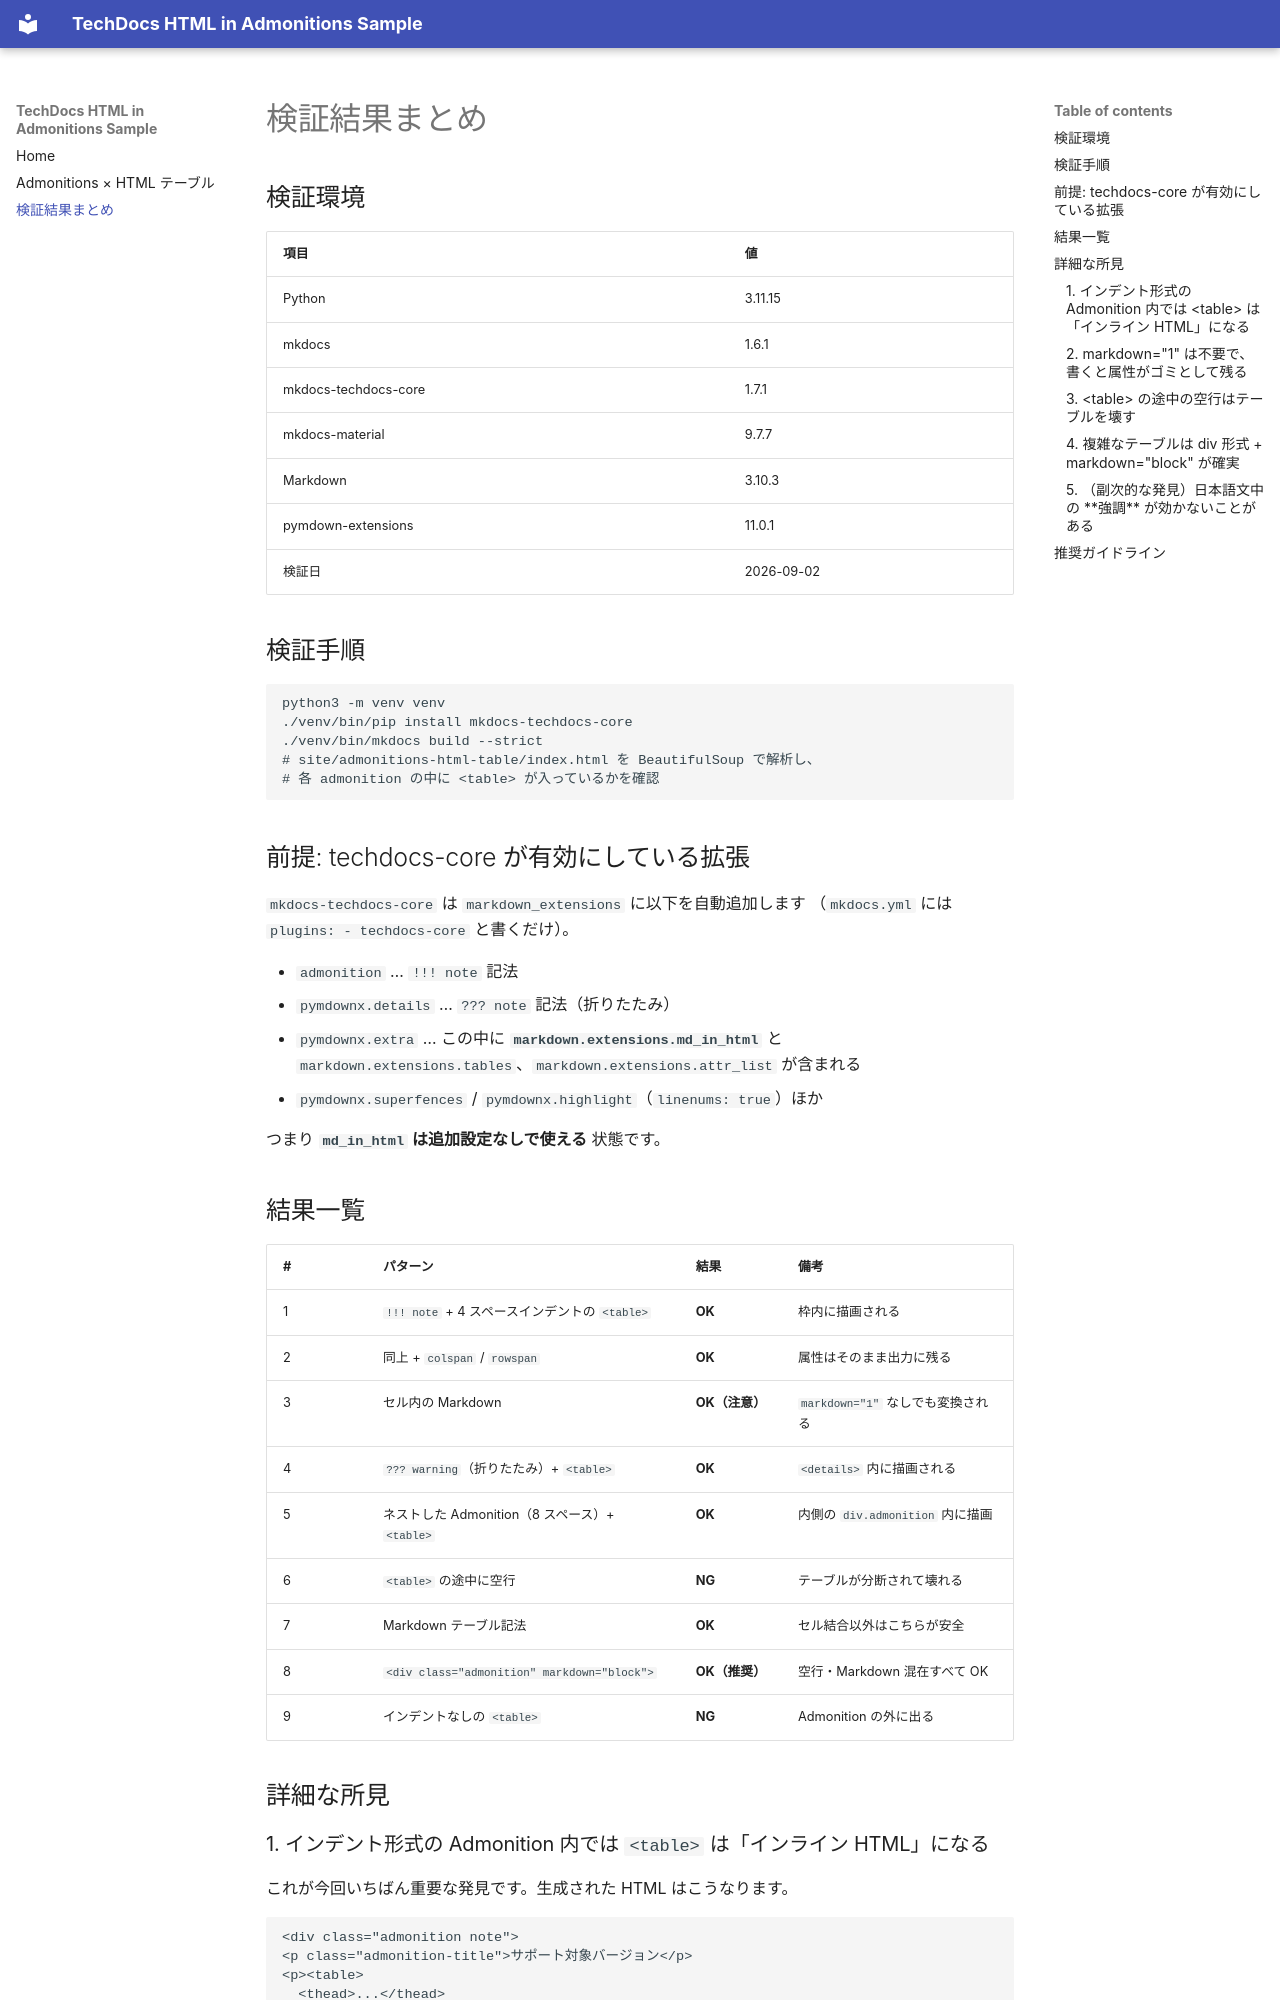

repository: k-srkw/techdocs-test · page: findings/index.html · generator: mkdocs

# 検証結果まとめ

## 検証環境

| 項目 | 値 |
| --- | --- |
| Python | 3.11.15 |
| mkdocs | 1.6.1 |
| mkdocs-techdocs-core | 1.7.1 |
| mkdocs-material | 9.7.7 |
| Markdown | 3.10.3 |
| pymdown-extensions | 11.0.1 |
| 検証日 | 2026-09-02 |

## 検証手順

```bash
python3 -m venv venv
./venv/bin/pip install mkdocs-techdocs-core
./venv/bin/mkdocs build --strict
# site/admonitions-html-table/index.html を BeautifulSoup で解析し、
# 各 admonition の中に <table> が入っているかを確認
```

## 前提: techdocs-core が有効にしている拡張

`mkdocs-techdocs-core` は `markdown_extensions` に以下を自動追加します
（`mkdocs.yml` には `plugins: - techdocs-core` と書くだけ）。

- `admonition` … `!!! note` 記法
- `pymdownx.details` … `??? note` 記法（折りたたみ）
- `pymdownx.extra` … この中に **`markdown.extensions.md_in_html`** と
  `markdown.extensions.tables`、`markdown.extensions.attr_list` が含まれる
- `pymdownx.superfences` / `pymdownx.highlight`（`linenums: true`）ほか

つまり **`md_in_html` は追加設定なしで使える** 状態です。

## 結果一覧

| # | パターン | 結果 | 備考 |
| --- | --- | --- | --- |
| 1 | `!!! note` + 4 スペースインデントの `<table>` | **OK** | 枠内に描画される |
| 2 | 同上 + `colspan` / `rowspan` | **OK** | 属性はそのまま出力に残る |
| 3 | セル内の Markdown | **OK（注意）** | `markdown="1"` なしでも変換される |
| 4 | `??? warning`（折りたたみ）+ `<table>` | **OK** | `<details>` 内に描画される |
| 5 | ネストした Admonition（8 スペース）+ `<table>` | **OK** | 内側の `div.admonition` 内に描画 |
| 6 | `<table>` の途中に空行 | **NG** | テーブルが分断されて壊れる |
| 7 | Markdown テーブル記法 | **OK** | セル結合以外はこちらが安全 |
| 8 | `<div class="admonition" markdown="block">` | **OK（推奨）** | 空行・Markdown 混在すべて OK |
| 9 | インデントなしの `<table>` | **NG** | Admonition の外に出る |

## 詳細な所見

### 1. インデント形式の Admonition 内では `<table>` は「インライン HTML」になる

これが今回いちばん重要な発見です。生成された HTML はこうなります。

```html
<div class="admonition note">
<p class="admonition-title">サポート対象バージョン</p>
<p><table>
  <thead>...</thead>
  <tbody>...</tbody>
</table></p>
</div>
```

`<table>` が `<p>` に包まれています。HTML としては不正な入れ子ですが、
ブラウザ（および DOMParser ベースのサニタイザ）が `<p>` を自動で閉じるため、
**表示上は問題なく枠内のテーブルとして描画されます**。

なぜこうなるかというと、Python-Markdown の HTML ブロック処理（`md_in_html` の
`HTMLExtractor` プリプロセッサ）は 4 スペースインデントされた行を HTML ブロックとして
拾わないためです。結果として `<table>…</table>` は Admonition 本文の中の
「素のテキスト」として残り、インライン段階で生 HTML として通過します。

この性質から次の 2 点が導かれます。
